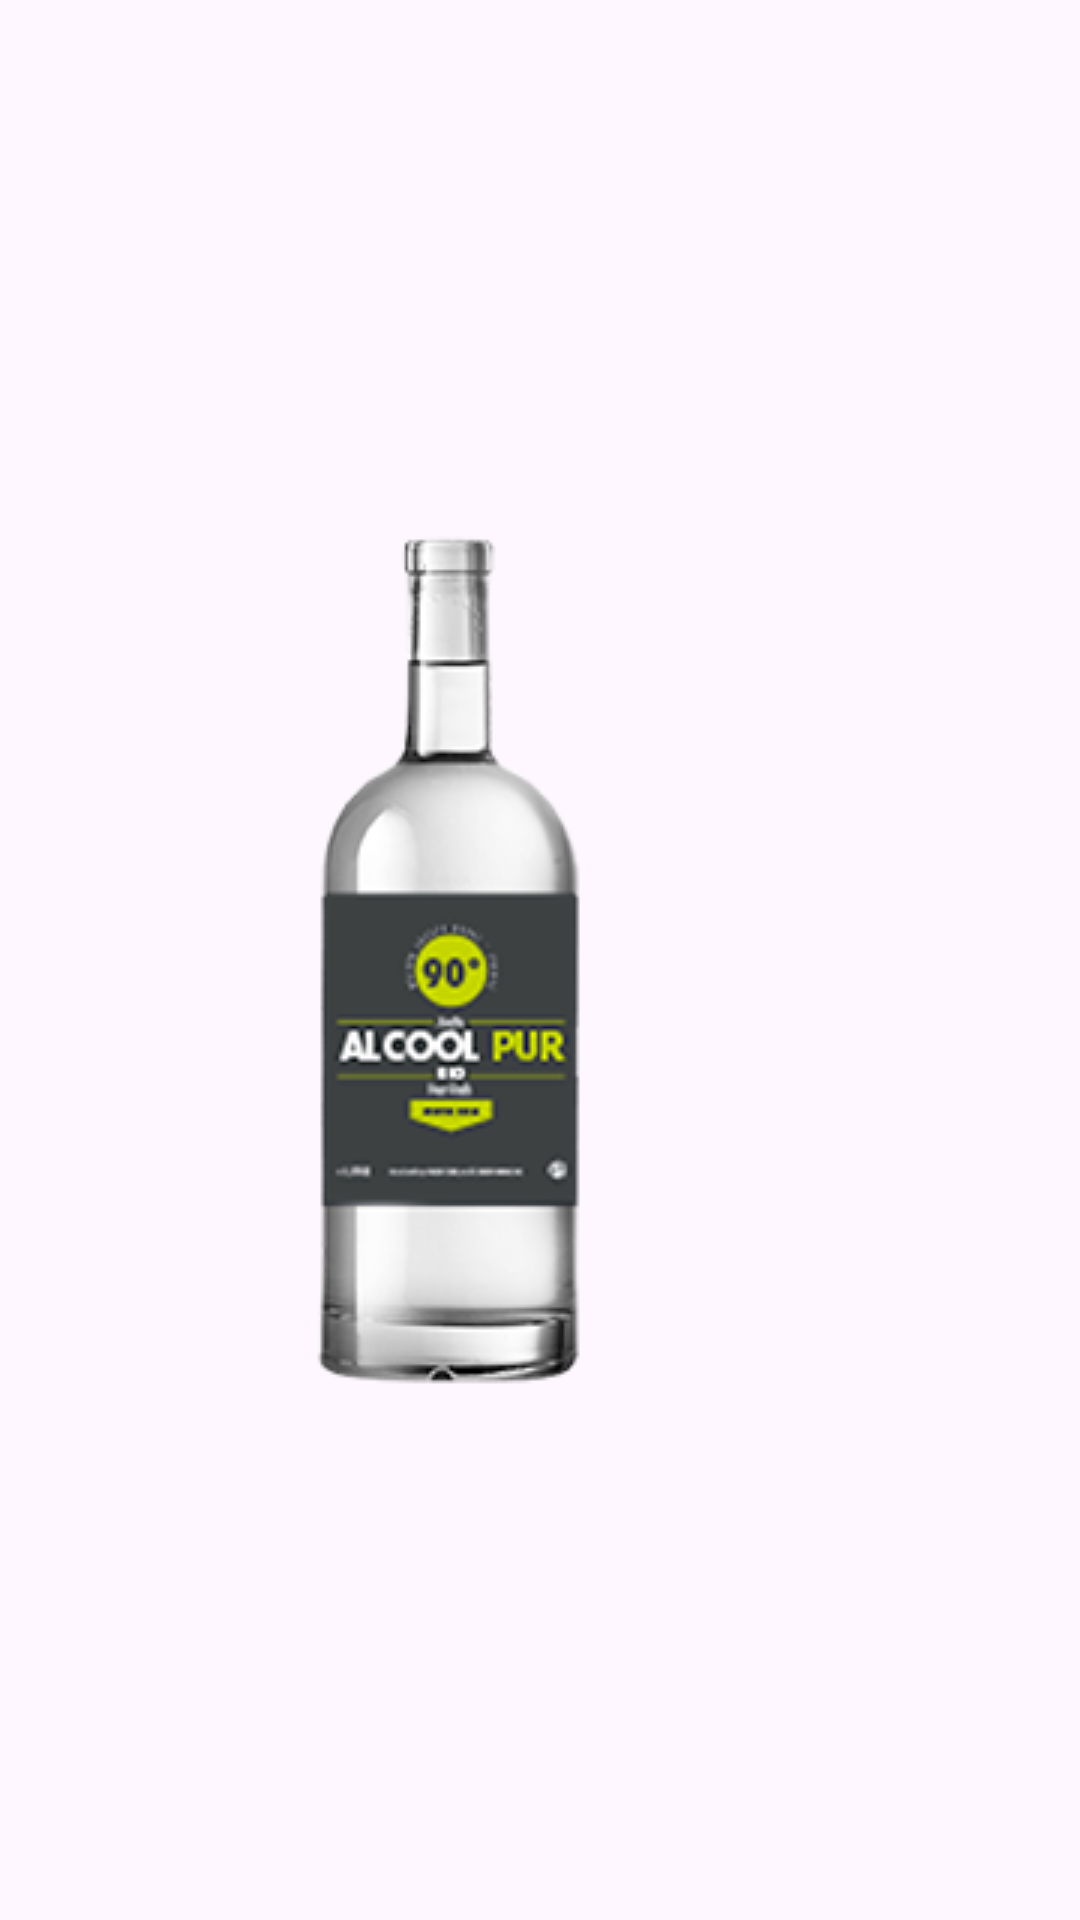

Layout XML and referenced resources for this Android screen:
<!-- AndroidManifest.xml: application theme Theme.My_vodka -->
<!-- res/layout/custom_spinner_item.xml -->
<LinearLayout xmlns:android="http://schemas.android.com/apk/res/android"
    android:layout_width="match_parent"
    android:layout_height="wrap_content"
    android:orientation="horizontal"
    android:gravity="center_vertical">

    <ImageView
        android:id="@+id/alcool_image"
        android:layout_width="wrap_content"
        android:layout_height="wrap_content"
        android:layout_marginStart="16dp"
        android:src="@drawable/bouteille_1l_fruit_bio" />

    <TextView
        android:id="@+id/alcool_name"
        android:layout_width="wrap_content"
        android:layout_height="wrap_content"
        android:textSize="16sp"
        android:textColor="@android:color/black"
        android:layout_marginStart="8dp"/>
</LinearLayout>
<!-- resources referenced by this layout -->
<resources>
  <!-- drawable bouteille_1l_fruit_bio: png bitmap (drawable, 26827 bytes) -->
  <style name="Theme.My_vodka" parent="Base.Theme.My_vodka" />
  <style name="Base.Theme.My_vodka" parent="Theme.Material3.DayNight.NoActionBar">
          
          
      </style>
</resources>
